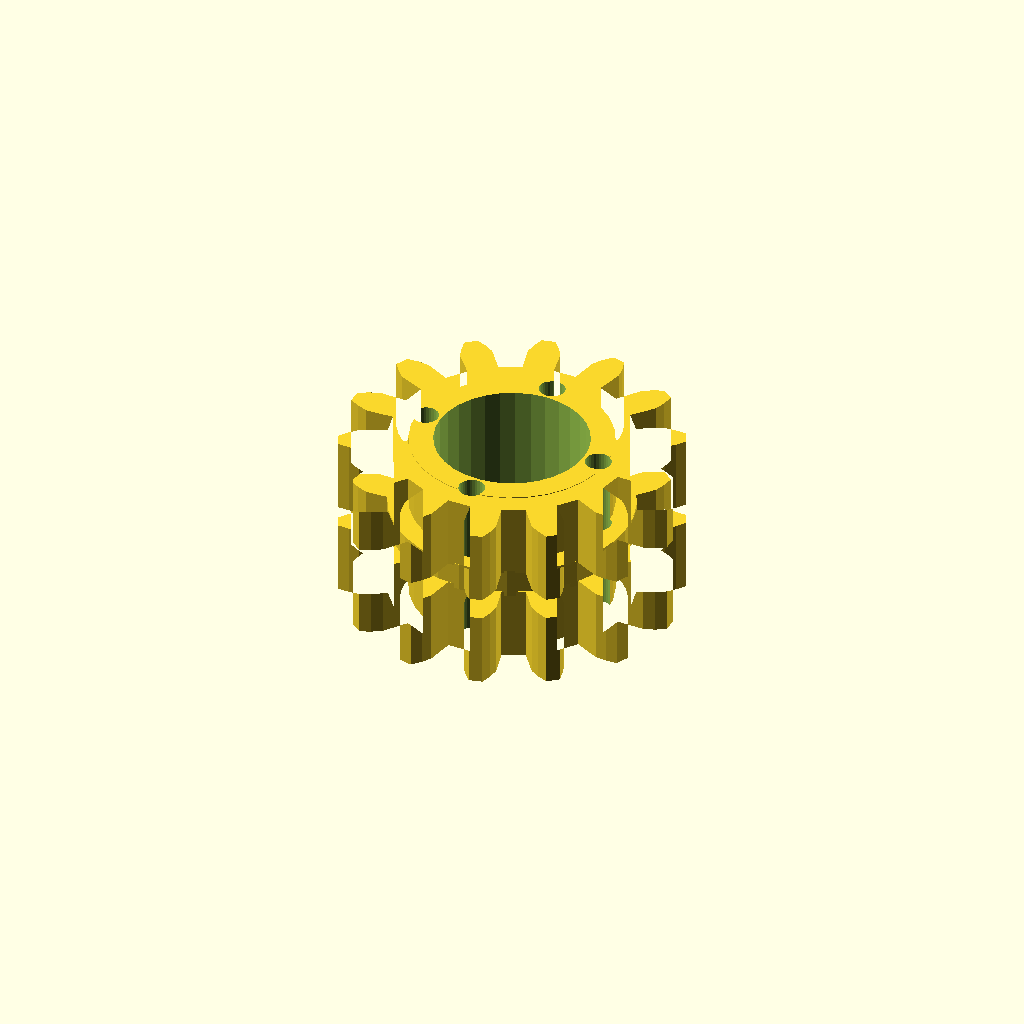
Cell 1: rendered with the file's own defaults.
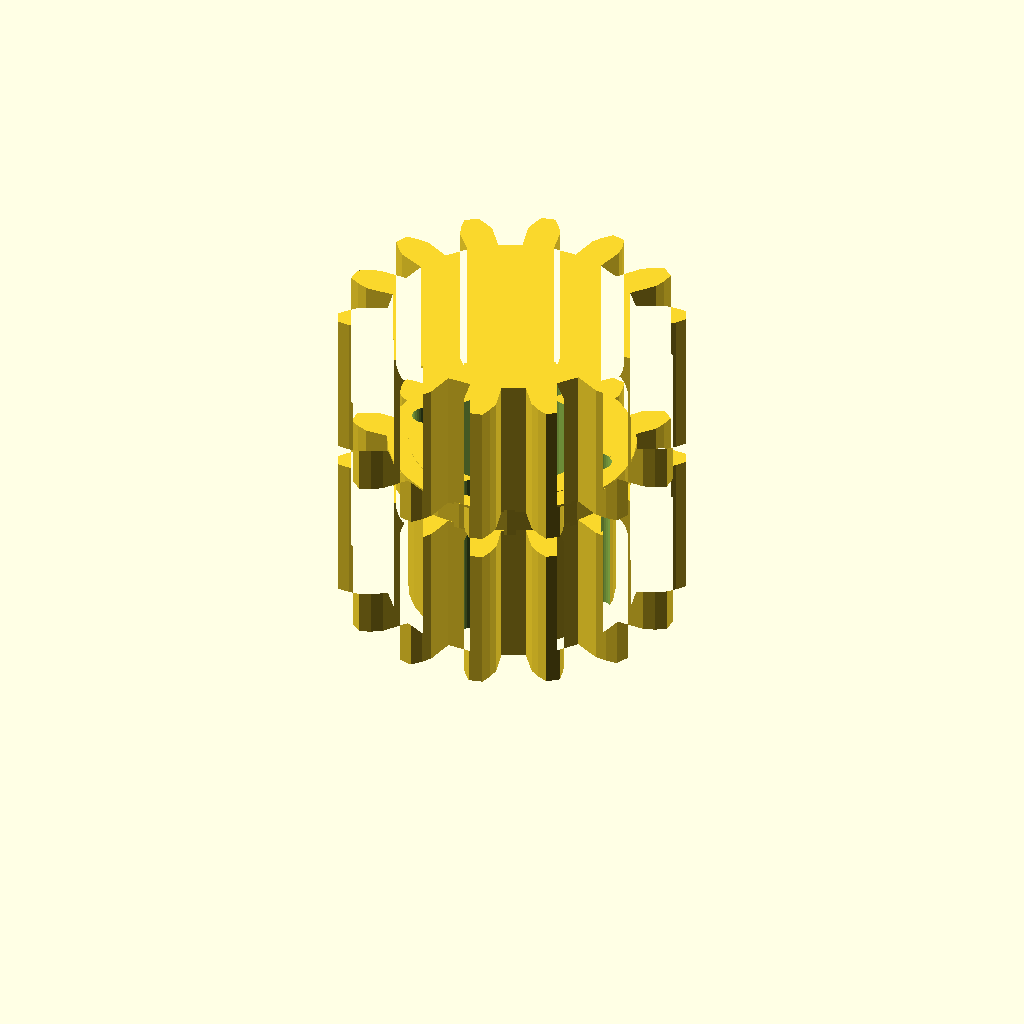
Cell 2 — band_h set to 24, the other parameters unchanged.
One fixed orthographic camera (rotation 55°, 0°, 25°; colour scheme Cornfield) for every cell.
The OpenSCAD source (optional_data/data/gen3/ringgears/part_0055.scad):
$fn = 32;

// ----------------------------------------------------------------------
// Two-module gear rim: z14 m3.5 and z14 m3.5, 28 mm wide
// ----------------------------------------------------------------------

// --- parameters (mm) ---
module_a = 3.5;           // first tooth module
teeth_a = 14;             // first band tooth count
module_b = 3.5;           // second tooth module
teeth_b = 14;             // second band tooth count
band_h = 12;              // height of one tooth band
web_t = 4;                // web thickness between the bands
total = 28;               // overall width over both bands
root_r = 20.12;           // root radius of the coarse band
hub_r = 16.7;             // hub radius
bore_d = 25.4;            // hub bore
hole_count = 4;           // lightening holes
hole_r = 15.31;           // lightening hole circle radius
hole_d = 4.33;            // lightening hole diameter

band_a = [[19.963, -2.549], [24.569, -2.686], [26.277, -2.059], [27.977, -1.13], [27.977, 1.13], [26.277, 2.059], [24.569, 2.686], [19.963, 2.549], [19.092, 6.365], [23.301, 8.24], [24.568, 9.546], [25.697, 11.121], [24.716, 13.157], [22.781, 13.256], [20.97, 13.08], [16.88, 10.958], [14.44, 14.018], [17.418, 17.534], [17.993, 19.26], [18.327, 21.169], [16.56, 22.578], [14.773, 21.828], [13.218, 20.883], [10.454, 17.197], [6.927, 18.895], [8.086, 23.355], [7.855, 25.16], [7.327, 27.024], [5.124, 27.527], [3.839, 26.076], [2.848, 24.55], [1.957, 20.03], [-1.957, 20.03], [-2.848, 24.55], [-3.839, 26.076], [-5.124, 27.527], [-7.327, 27.024], [-7.855, 25.16], [-8.086, 23.355], [-6.927, 18.895], [-10.454, 17.197], [-13.218, 20.883], [-14.773, 21.828], [-16.56, 22.578], [-18.327, 21.169], [-17.993, 19.26], [-17.418, 17.534], [-14.44, 14.018], [-16.88, 10.958], [-20.97, 13.08], [-22.781, 13.256], [-24.716, 13.157], [-25.697, 11.121], [-24.568, 9.546], [-23.301, 8.24], [-19.092, 6.365], [-19.963, 2.549], [-24.569, 2.686], [-26.277, 2.059], [-27.977, 1.13], [-27.977, -1.13], [-26.277, -2.059], [-24.569, -2.686], [-19.963, -2.549], [-19.092, -6.365], [-23.301, -8.24], [-24.568, -9.546], [-25.697, -11.121], [-24.716, -13.157], [-22.781, -13.256], [-20.97, -13.08], [-16.88, -10.958], [-14.44, -14.018], [-17.418, -17.534], [-17.993, -19.26], [-18.327, -21.169], [-16.56, -22.578], [-14.773, -21.828], [-13.218, -20.883], [-10.454, -17.197], [-6.927, -18.895], [-8.086, -23.355], [-7.855, -25.16], [-7.327, -27.024], [-5.124, -27.527], [-3.839, -26.076], [-2.848, -24.55], [-1.957, -20.03], [1.957, -20.03], [2.848, -24.55], [3.839, -26.076], [5.124, -27.527], [7.327, -27.024], [7.855, -25.16], [8.086, -23.355], [6.927, -18.895], [10.454, -17.197], [13.218, -20.883], [14.773, -21.828], [16.56, -22.578], [18.327, -21.169], [17.993, -19.26], [17.418, -17.534], [14.44, -14.018], [16.88, -10.958], [20.97, -13.08], [22.781, -13.256], [24.716, -13.157], [25.697, -11.121], [24.568, -9.546], [23.301, -8.24], [19.092, -6.365]];
band_b = [[19.963, -2.549], [24.569, -2.686], [26.277, -2.059], [27.977, -1.13], [27.977, 1.13], [26.277, 2.059], [24.569, 2.686], [19.963, 2.549], [19.092, 6.365], [23.301, 8.24], [24.568, 9.546], [25.697, 11.121], [24.716, 13.157], [22.781, 13.256], [20.97, 13.08], [16.88, 10.958], [14.44, 14.018], [17.418, 17.534], [17.993, 19.26], [18.327, 21.169], [16.56, 22.578], [14.773, 21.828], [13.218, 20.883], [10.454, 17.197], [6.927, 18.895], [8.086, 23.355], [7.855, 25.16], [7.327, 27.024], [5.124, 27.527], [3.839, 26.076], [2.848, 24.55], [1.957, 20.03], [-1.957, 20.03], [-2.848, 24.55], [-3.839, 26.076], [-5.124, 27.527], [-7.327, 27.024], [-7.855, 25.16], [-8.086, 23.355], [-6.927, 18.895], [-10.454, 17.197], [-13.218, 20.883], [-14.773, 21.828], [-16.56, 22.578], [-18.327, 21.169], [-17.993, 19.26], [-17.418, 17.534], [-14.44, 14.018], [-16.88, 10.958], [-20.97, 13.08], [-22.781, 13.256], [-24.716, 13.157], [-25.697, 11.121], [-24.568, 9.546], [-23.301, 8.24], [-19.092, 6.365], [-19.963, 2.549], [-24.569, 2.686], [-26.277, 2.059], [-27.977, 1.13], [-27.977, -1.13], [-26.277, -2.059], [-24.569, -2.686], [-19.963, -2.549], [-19.092, -6.365], [-23.301, -8.24], [-24.568, -9.546], [-25.697, -11.121], [-24.716, -13.157], [-22.781, -13.256], [-20.97, -13.08], [-16.88, -10.958], [-14.44, -14.018], [-17.418, -17.534], [-17.993, -19.26], [-18.327, -21.169], [-16.56, -22.578], [-14.773, -21.828], [-13.218, -20.883], [-10.454, -17.197], [-6.927, -18.895], [-8.086, -23.355], [-7.855, -25.16], [-7.327, -27.024], [-5.124, -27.527], [-3.839, -26.076], [-2.848, -24.55], [-1.957, -20.03], [1.957, -20.03], [2.848, -24.55], [3.839, -26.076], [5.124, -27.527], [7.327, -27.024], [7.855, -25.16], [8.086, -23.355], [6.927, -18.895], [10.454, -17.197], [13.218, -20.883], [14.773, -21.828], [16.56, -22.578], [18.327, -21.169], [17.993, -19.26], [17.418, -17.534], [14.44, -14.018], [16.88, -10.958], [20.97, -13.08], [22.781, -13.256], [24.716, -13.157], [25.697, -11.121], [24.568, -9.546], [23.301, -8.24], [19.092, -6.365]];

difference() {
  union() {
    /* tooth band A, overlapping the web by 0.4 mm */
    linear_extrude(height = band_h + 0.4) polygon(band_a);
    /* web */
    translate([0, 0, band_h - 0.4]) cylinder(h = web_t + 0.8, d = 2 * root_r);
    /* tooth band B */
    translate([0, 0, band_h + web_t]) linear_extrude(height = band_h + 0.4) polygon(band_b);
    /* hub */
    translate([0, 0, -0.5]) cylinder(h = total + 1.0, d = 2 * hub_r);
  }
  /* bore */
  translate([0, 0, -2.5]) cylinder(h = total + 5, d = bore_d);
  /* lightening holes through the web */
  for (i = [0 : hole_count - 1]) {
    a = i * 360 / hole_count;
    translate([hole_r * cos(a), hole_r * sin(a), -2.5]) cylinder(h = total + 5, d = hole_d);
  }
}
Parameter table extracted from the source (name, type, default, range or options):
module_a: number, default 3.5
teeth_a: number, default 14
module_b: number, default 3.5
teeth_b: number, default 14
band_h: number, default 12
web_t: number, default 4
total: number, default 28
root_r: number, default 20.12
hub_r: number, default 16.7
bore_d: number, default 25.4
hole_count: number, default 4
hole_r: number, default 15.31
hole_d: number, default 4.33
